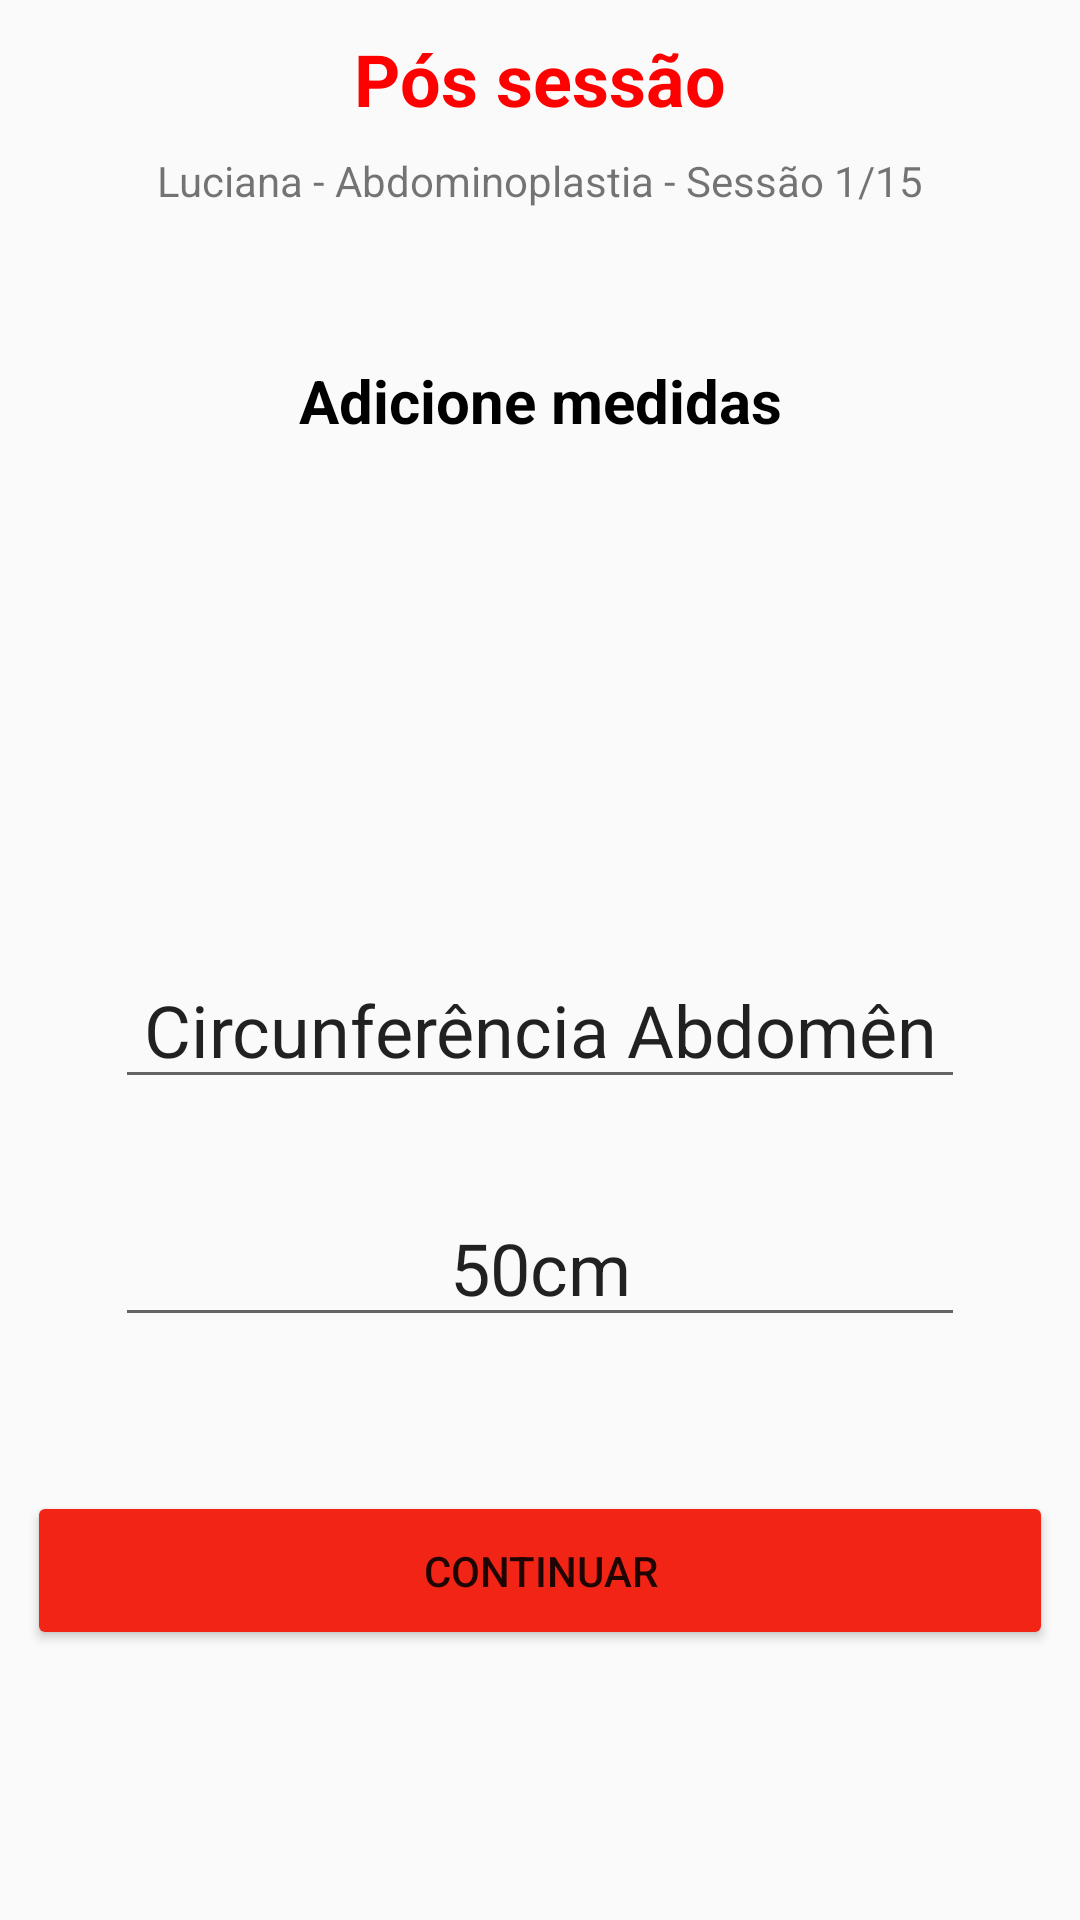

Reconstruct the res/layout file that produces this screen, plus the resources it refers to.
<!-- AndroidManifest.xml: application theme Theme.AppCompat.Light.NoActionBar -->
<!-- res/layout/activity_med21.xml -->
<?xml version="1.0" encoding="utf-8"?>
<androidx.constraintlayout.widget.ConstraintLayout xmlns:android="http://schemas.android.com/apk/res/android"
    xmlns:app="http://schemas.android.com/apk/res-auto"
    xmlns:tools="http://schemas.android.com/tools"
    android:layout_width="match_parent"
    android:layout_height="match_parent"
    tools:context=".Med2_1">

    <Button
        android:id="@+id/toFoto2_2"
        android:layout_width="342dp"
        android:layout_height="53dp"
        android:layout_marginBottom="90dp"
        android:backgroundTint="@color/colorPrimary"
        android:text="@string/continuar"
        app:layout_constraintBottom_toBottomOf="parent"
        app:layout_constraintEnd_toEndOf="parent"
        app:layout_constraintStart_toStartOf="parent" />

    <EditText
        android:id="@+id/editTextTextPersonName3_2"
        android:layout_width="wrap_content"
        android:layout_height="wrap_content"
        android:layout_marginTop="30dp"
        android:ems="10"
        android:hint="@string/medida_em_cm"
        android:inputType="numberDecimal"
        android:text="50cm"
        android:textAlignment="center"
        android:textSize="24sp"
        app:layout_constraintEnd_toEndOf="parent"
        app:layout_constraintStart_toStartOf="parent"
        app:layout_constraintTop_toBottomOf="@+id/editTextTextPersonName5_2"
        tools:ignore="Autofill" />

    <TextView
        android:id="@+id/textView45_2"
        android:layout_width="wrap_content"
        android:layout_height="wrap_content"
        android:layout_marginTop="10dp"
        android:text="@string/p_s_sess_o2"
        android:textColor="#FF0000"
        android:textSize="24sp"
        android:textStyle="bold"
        app:layout_constraintEnd_toEndOf="parent"
        app:layout_constraintStart_toStartOf="parent"
        app:layout_constraintTop_toTopOf="parent" />

    <TextView
        android:id="@+id/textView46_2"
        android:layout_width="wrap_content"
        android:layout_height="wrap_content"
        android:layout_marginTop="120dp"
        android:text="@string/adicione_medidas"
        android:textAlignment="center"
        android:textColor="#000000"
        android:textSize="20sp"
        android:textStyle="bold"
        app:layout_constraintEnd_toEndOf="parent"
        app:layout_constraintStart_toStartOf="parent"
        app:layout_constraintTop_toTopOf="parent" />

    <TextView
        android:id="@+id/textView47_2"
        android:layout_width="wrap_content"
        android:layout_height="wrap_content"
        android:text="@string/luciana_abdominoplastia_sess_o_1_15"
        app:layout_constraintBottom_toTopOf="@+id/textView46_2"
        app:layout_constraintEnd_toEndOf="parent"
        app:layout_constraintStart_toStartOf="parent"
        app:layout_constraintTop_toTopOf="parent" />

    <EditText
        android:id="@+id/editTextTextPersonName5_2"
        android:layout_width="wrap_content"
        android:layout_height="wrap_content"
        android:layout_marginTop="170dp"
        android:ems="10"
        android:hint="@string/local"
        android:inputType="textPersonName"
        android:text="Circunferência Abdomên"
        android:textAlignment="center"
        android:textSize="24sp"
        app:layout_constraintEnd_toEndOf="parent"
        app:layout_constraintStart_toStartOf="parent"
        app:layout_constraintTop_toBottomOf="@+id/textView46_2"
        tools:ignore="Autofill" />


</androidx.constraintlayout.widget.ConstraintLayout>
<!-- resources referenced by this layout -->
<resources>
  <color name="colorPrimary">#F12415</color>
  <string name="adicione_medidas">Adicione medidas</string>
  <string name="continuar">Continuar</string>
  <string name="local">Local</string>
  <string name="luciana_abdominoplastia_sess_o_1_15">Luciana - Abdominoplastia - Sessão 1/15</string>
  <string name="medida_em_cm">Medida(em cm)</string>
  <string name="p_s_sess_o2">Pós sessão</string>
</resources>
